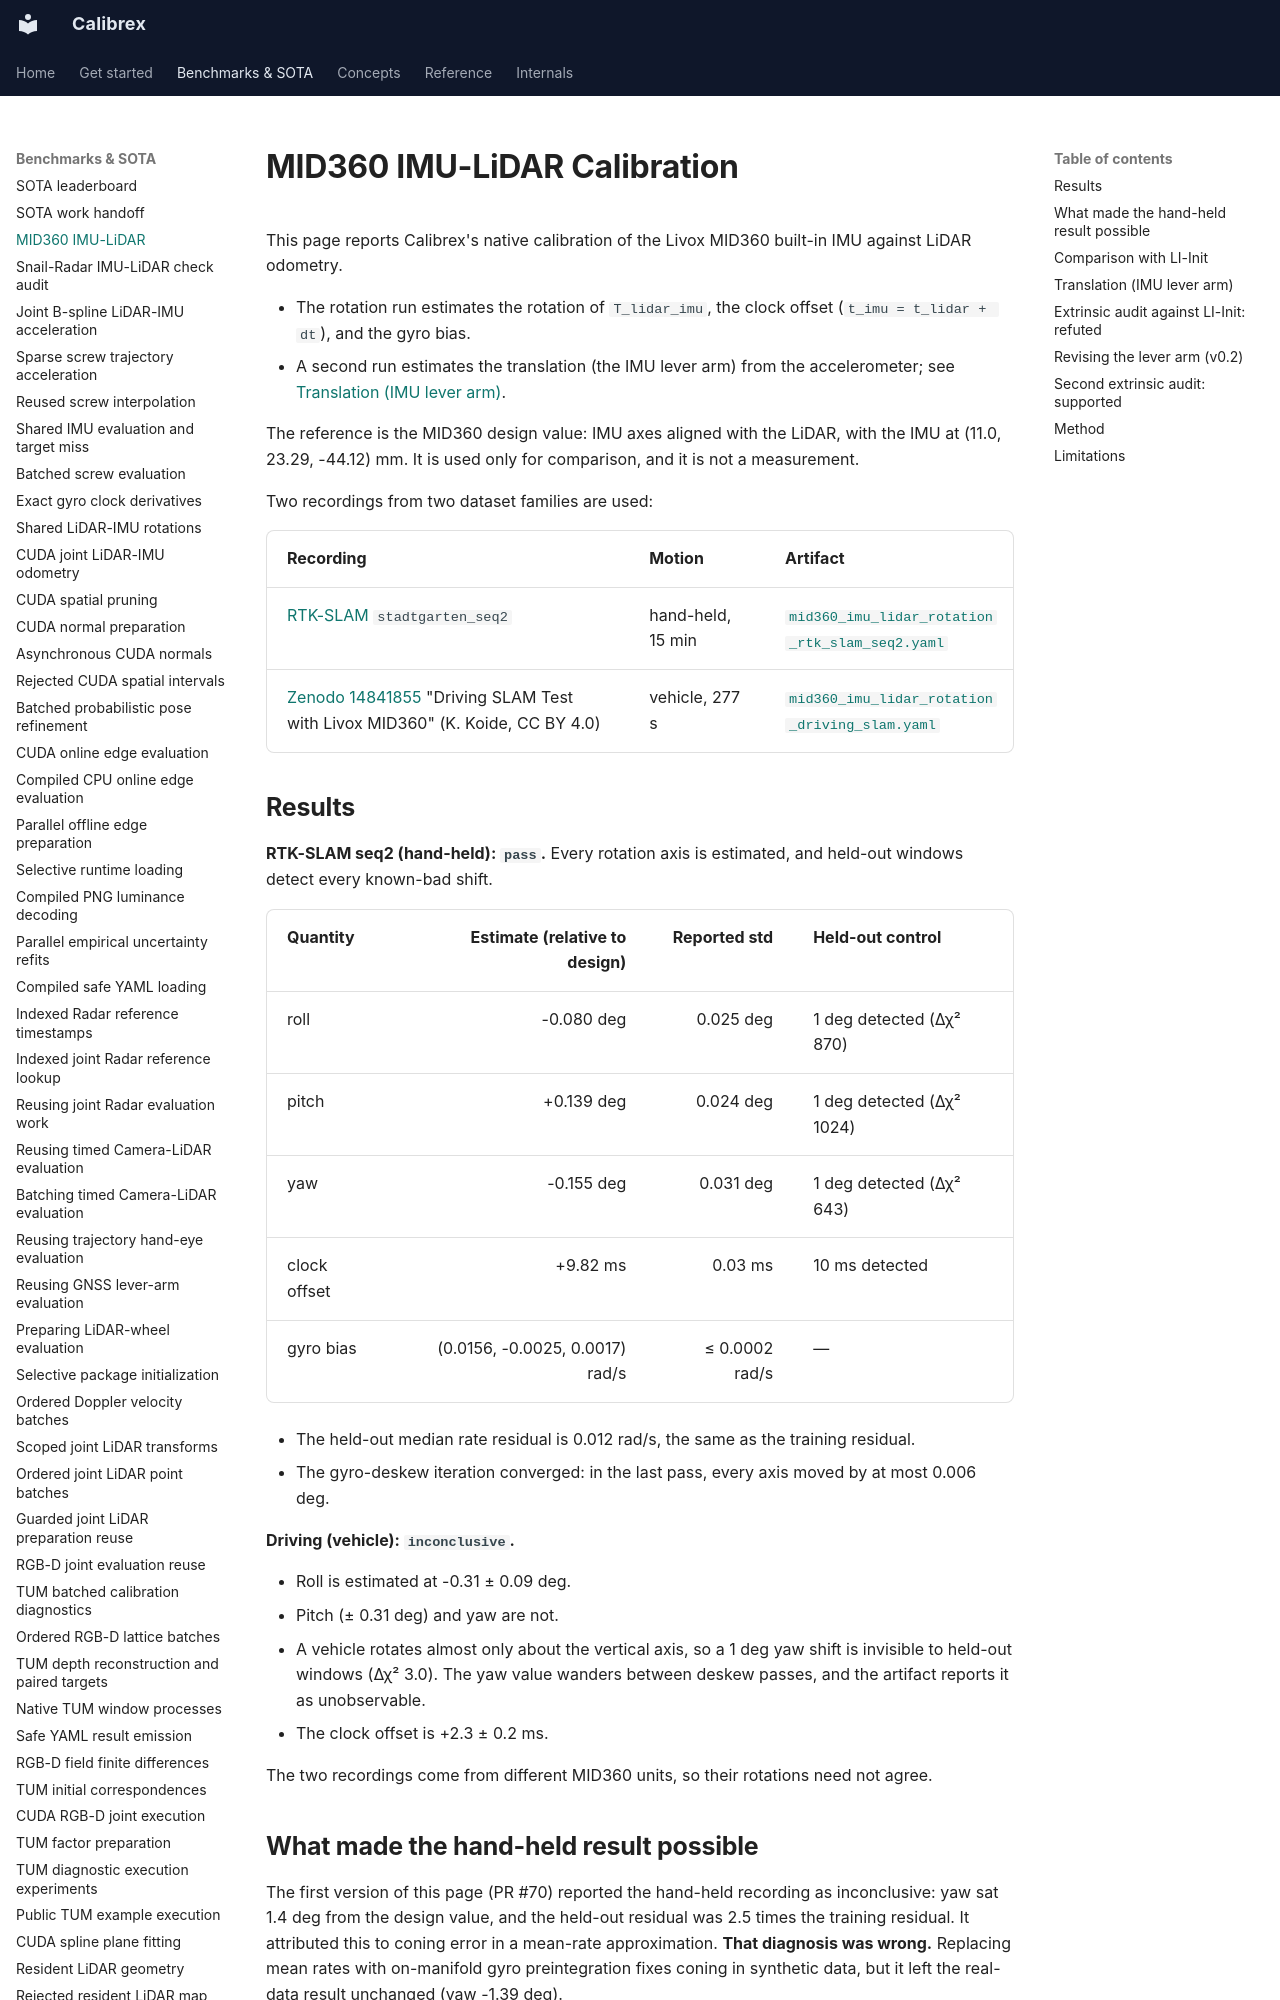

repository: rsasaki0109/Calibrex · page: benchmarks/mid360_imu_lidar/index.html · generator: mkdocs

# MID360 IMU-LiDAR Calibration

This page reports Calibrex's native calibration of the Livox MID360 built-in
IMU against LiDAR odometry.

- The rotation run estimates the rotation of `T_lidar_imu`, the clock offset
  (`t_imu = t_lidar + dt`), and the gyro bias.
- A second run estimates the translation (the IMU lever arm) from the
  accelerometer; see
  [Translation (IMU lever arm)](#translation-imu-lever-arm).

The reference is the MID360 design value: IMU axes aligned with the LiDAR,
with the IMU at (11.0, 23.29, -44.12) mm. It is used only for comparison, and
it is not a measurement.

Two recordings from two dataset families are used:

| Recording | Motion | Artifact |
| --- | --- | --- |
| [RTK-SLAM](https://rtk-slam-dataset.github.io/) `stadtgarten_seq2` | hand-held, 15 min | [`mid360_imu_lidar_rotation_rtk_slam_seq2.yaml`](../assets/mid360_imu_lidar_rotation_rtk_slam_seq2.yaml) |
| [Zenodo 14841855](https://zenodo.org/records/14841855) "Driving SLAM Test with Livox MID360" (K. Koide, CC BY 4.0) | vehicle, 277 s | [`mid360_imu_lidar_rotation_driving_slam.yaml`](../assets/mid360_imu_lidar_rotation_driving_slam.yaml) |

## Results

**RTK-SLAM seq2 (hand-held): `pass`.** Every rotation axis is estimated, and
held-out windows detect every known-bad shift.

| Quantity | Estimate (relative to design) | Reported std | Held-out control |
| --- | ---: | ---: | --- |
| roll | -0.080 deg | 0.025 deg | 1 deg detected (Δχ² 870) |
| pitch | +0.139 deg | 0.024 deg | 1 deg detected (Δχ² 1024) |
| yaw | -0.155 deg | 0.031 deg | 1 deg detected (Δχ² 643) |
| clock offset | +9.82 ms | 0.03 ms | 10 ms detected |
| gyro bias | (0.0156, -0.0025, 0.0017) rad/s | ≤ 0.0002 rad/s | — |

- The held-out median rate residual is 0.012 rad/s, the same as the training
  residual.
- The gyro-deskew iteration converged: in the last pass, every axis moved by
  at most 0.006 deg.

**Driving (vehicle): `inconclusive`.**

- Roll is estimated at -0.31 ± 0.09 deg.
- Pitch (± 0.31 deg) and yaw are not.
- A vehicle rotates almost only about the vertical axis, so a 1 deg yaw shift
  is invisible to held-out windows (Δχ² 3.0). The yaw value wanders between
  deskew passes, and the artifact reports it as unobservable.
- The clock offset is +2.3 ± 0.2 ms.

The two recordings come from different MID360 units, so their rotations need
not agree.
